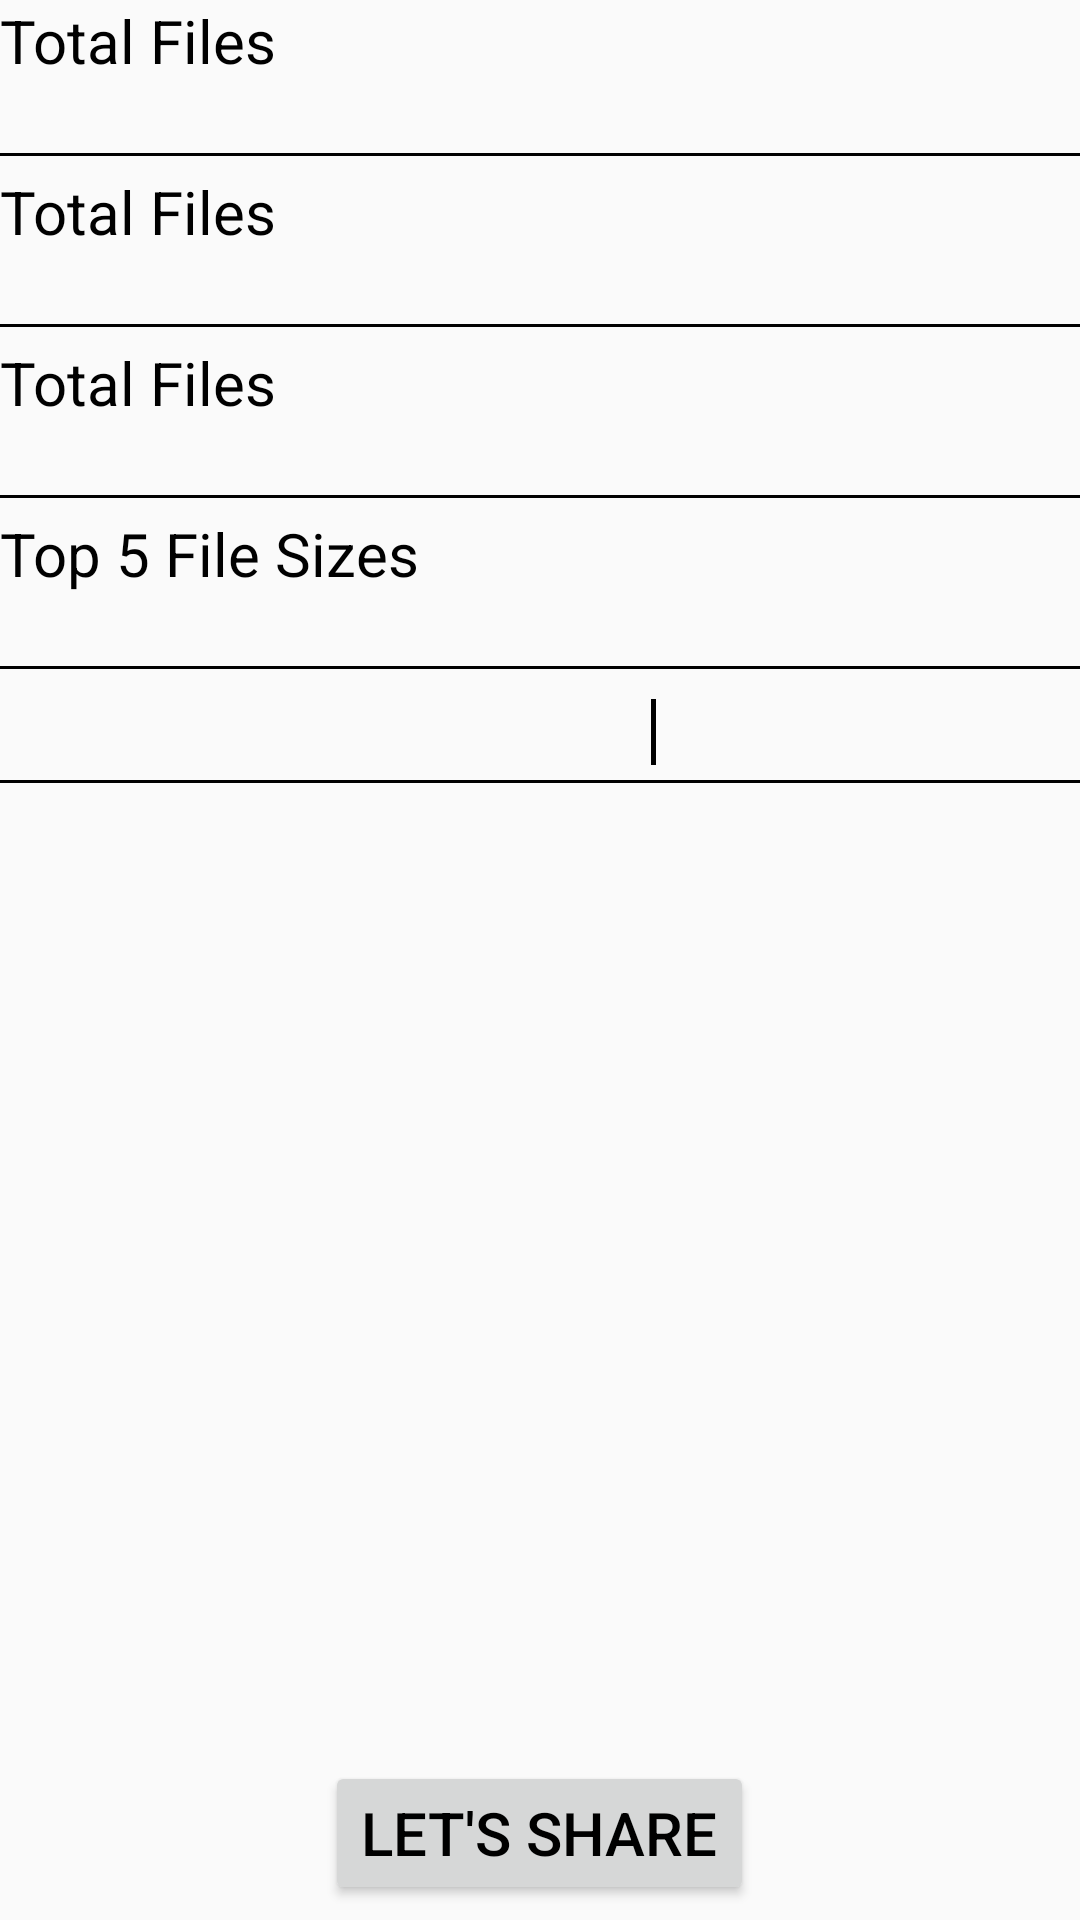

Produce the Android XML layout that renders to this screen, including the resource entries it uses.
<!-- AndroidManifest.xml: application theme AppTheme -->
<!-- res/layout/activity_scan_details.xml -->
<?xml version="1.0" encoding="utf-8"?>
<LinearLayout
    xmlns:android="http://schemas.android.com/apk/res/android"
    xmlns:app="http://schemas.android.com/apk/res-auto"
    xmlns:tools="http://schemas.android.com/tools"
    tools:context=".Activity.ScanDetailsActivity"
    android:layout_width="match_parent"
    android:layout_height="match_parent"
    android:orientation="vertical"
    >
<android.support.v4.widget.NestedScrollView
    android:id="@+id/scrollView"
    android:layout_width="match_parent"
    android:layout_height="wrap_content"
    android:layout_weight="1"
    android:fillViewport="true"
    >

    <LinearLayout
        android:id="@+id/layout"
        android:layout_width="match_parent"
        android:layout_height="wrap_content"
        android:orientation="vertical">

            <LinearLayout
                android:layout_width="wrap_content"
                android:layout_height="wrap_content"
                android:orientation="vertical">

                <TextView
                    android:layout_width="wrap_content"
                    android:layout_height="wrap_content"
                    android:text="@string/tv_total_files"
                    style="@style/tv_header" />

                <TextView
                    android:id="@+id/total_files_size"
                    android:layout_width="wrap_content"
                    android:layout_height="wrap_content"
                    style="@style/tv_sub_header" />
            </LinearLayout>

        <View
            android:layout_width="match_parent"
            android:layout_height="1dp"
            style="@style/view" />

        <LinearLayout
            android:layout_width="wrap_content"
            android:layout_height="wrap_content"
            android:orientation="vertical">

            <TextView
                android:layout_width="wrap_content"
                android:layout_height="wrap_content"
                android:text="@string/tv_total_files"
                style="@style/tv_header" />

            <TextView
                android:id="@+id/total_files"
                android:layout_width="wrap_content"
                android:layout_height="wrap_content"
                style="@style/tv_sub_header"  />
        </LinearLayout>

        <View
            android:layout_width="match_parent"
            android:layout_height="1dp"
            style="@style/view" />

        <LinearLayout
            android:layout_width="wrap_content"
            android:layout_height="wrap_content"
            android:orientation="vertical">

            <TextView
                android:layout_width="wrap_content"
                android:layout_height="wrap_content"
                android:text="@string/tv_total_files"
                style="@style/tv_header"  />

            <TextView
                android:id="@+id/average"
                android:layout_width="wrap_content"
                android:layout_height="wrap_content"
                style="@style/tv_sub_header"  />
        </LinearLayout>

        <View
            android:layout_width="match_parent"
            android:layout_height="1dp"
            style="@style/view" />

        <LinearLayout
            android:layout_width="wrap_content"
            android:layout_height="wrap_content"
            android:orientation="vertical">

            <TextView
                android:layout_width="wrap_content"
                android:layout_height="wrap_content"
                android:text="@string/tv_top_5_file_sizes"
                style="@style/tv_header"  />

            <TextView
                android:id="@+id/file_exe"
                android:layout_width="wrap_content"
                android:layout_height="wrap_content"
                style="@style/tv_sub_header"  />
        </LinearLayout>

        <View
            android:layout_width="match_parent"
            android:layout_height="1dp"
            style="@style/view" />
        <include layout="@layout/scan_details_row"/>
        <android.support.v7.widget.RecyclerView
            android:id="@+id/recyclerView"
            android:layout_width="match_parent"
            android:layout_height="wrap_content" />
    </LinearLayout>
</android.support.v4.widget.NestedScrollView>
    <LinearLayout
        android:layout_width="match_parent"
        android:layout_height="wrap_content"
        android:gravity="center"
        android:padding="5dp">
        <Button
            android:id="@+id/lets_share"
            android:layout_width="wrap_content"
            android:layout_height="wrap_content"
            style="@style/tv_header"
            android:text="@string/lets_share"
            />
    </LinearLayout>
</LinearLayout>
<!-- res/layout/scan_details_row.xml (included above) -->
<?xml version="1.0" encoding="utf-8"?>
<LinearLayout xmlns:android="http://schemas.android.com/apk/res/android"
    android:layout_width="match_parent"
    android:layout_height="wrap_content"
    android:orientation="vertical"
    android:weightSum="1">

    <LinearLayout
        android:layout_width="match_parent"
        android:layout_height="wrap_content">

        <TextView
            android:id="@+id/name"
            android:layout_width="0dip"
            android:layout_height="wrap_content"
            android:layout_weight="0.6"
            style="@style/tv_header" />

        <View
            android:layout_width="0dip"
            android:layout_height="match_parent"
            android:layout_weight="0.005"
            style="@style/view" />

        <TextView
            android:id="@+id/file_size"
            android:layout_width="0dip"
            android:layout_height="wrap_content"
            android:layout_marginBottom="5dp"
            android:layout_weight="0.39"
            android:gravity="center"
            style="@style/tv_header" />
    </LinearLayout>

    <View
        android:layout_width="match_parent"
        android:layout_height="1dp"
        android:background="@android:color/black"/>
</LinearLayout>
<!-- resources referenced by this layout -->
<resources>
  <string name="lets_share">Let\'s Share</string>
  <string name="tv_top_5_file_sizes">Top 5 File Sizes</string>
  <string name="tv_total_files">Total Files</string>
  <style name="tv_header">
      <item name="android:textColor">@android:color/black</item>
      <item name="android:textSize">20sp</item>
      </style>
  <style name="tv_sub_header">
          <item name="android:textColor">@android:color/black</item>
          <item name="android:textSize">14sp</item>
      </style>
  <style name="view">
          <item name="android:layout_marginTop">5dp</item>
          <item name="android:layout_marginBottom">5dp</item>
          <item name="android:background">@android:color/black</item>
      </style>
  <style name="AppTheme" parent="Theme.AppCompat.Light.DarkActionBar">
          
          <item name="colorPrimary">@color/colorPrimary</item>
          <item name="colorPrimaryDark">@color/colorPrimaryDark</item>
          <item name="colorAccent">@color/colorAccent</item>
      </style>
  <!-- not gathered from this repository: default colours our renderer supplied (Android Studio template values) -->
  <color name="colorPrimary">#FF6200EE</color>
  <color name="colorPrimaryDark">#FF3700B3</color>
  <color name="colorAccent">#FF03DAC5</color>
</resources>
